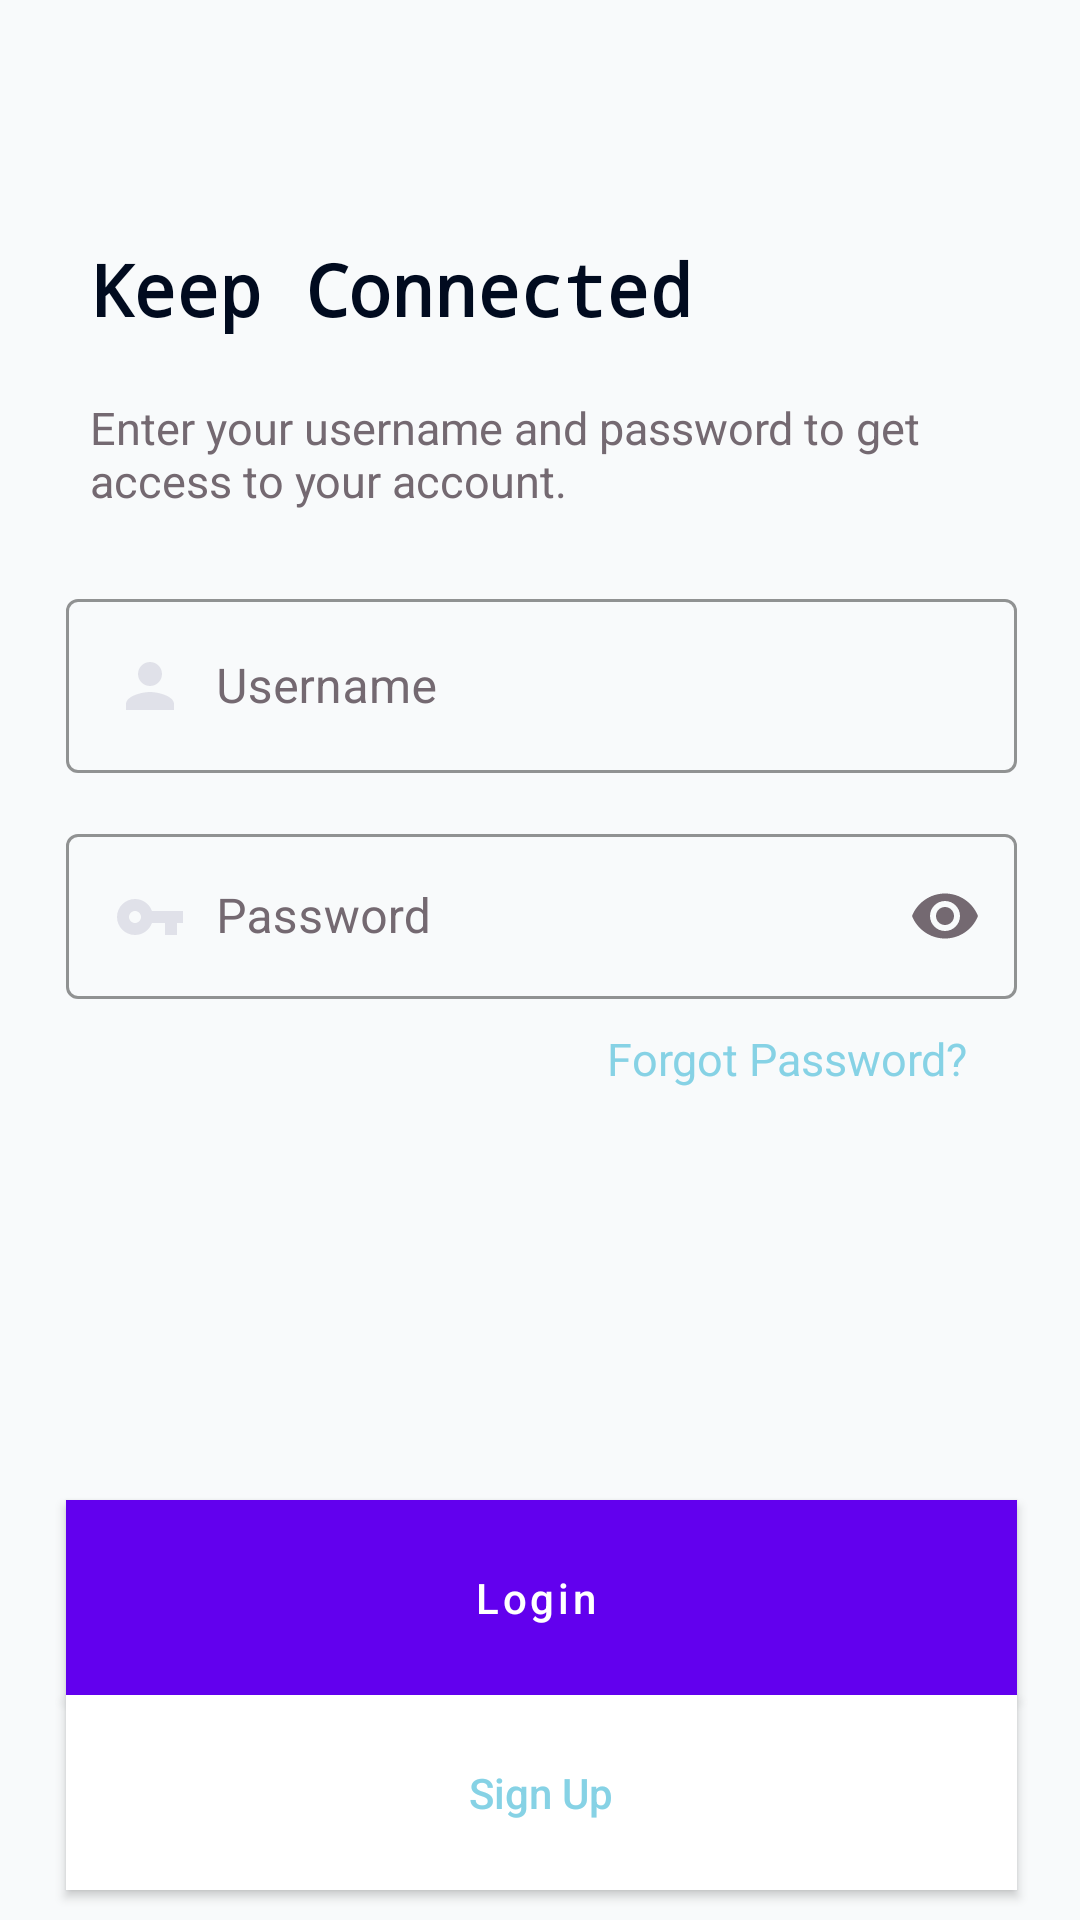

Android layout source for this screen:
<!-- AndroidManifest.xml: application theme AppTheme -->
<!-- res/layout/activity_mainv2.xml -->
<?xml version="1.0" encoding="utf-8"?>
<androidx.constraintlayout.widget.ConstraintLayout xmlns:android="http://schemas.android.com/apk/res/android"
    xmlns:app="http://schemas.android.com/apk/res-auto"
    xmlns:tools="http://schemas.android.com/tools"
    android:layout_width="match_parent"
    android:layout_height="match_parent"
    android:background="#f8fafb"
    android:orientation="vertical">


    <TextView
        android:id="@+id/textView8"
        android:layout_width="wrap_content"
        android:layout_height="wrap_content"
        android:layout_marginStart="30dp"
        android:layout_marginTop="80dp"
        android:layout_marginEnd="168dp"
        android:text="Keep Connected"
        android:textColor="#010B1F"
        android:textSize="24sp"
        android:textStyle="bold"
        app:fontFamily="monospace"
        app:layout_constraintEnd_toEndOf="parent"
        app:layout_constraintHorizontal_bias="0.0"
        app:layout_constraintStart_toStartOf="parent"
        app:layout_constraintTop_toTopOf="parent" />

    <TextView
        android:id="@+id/textView9"
        android:layout_width="319dp"
        android:layout_height="46dp"
        android:layout_marginTop="20dp"
        android:text="Enter your username and password to get access to your account."
        android:textColor="#746971"
        android:textSize="15sp"
        android:fontFamily="sans-serif"
        app:layout_constraintEnd_toEndOf="@+id/textView8"
        app:layout_constraintHorizontal_bias="0.0"
        app:layout_constraintStart_toStartOf="@+id/textView8"
        app:layout_constraintTop_toBottomOf="@+id/textView8" />

    <Button
        android:id="@+id/loginButton"
        style="@style/Widget.MaterialComponents.Button.Icon"
        android:layout_width="317dp"
        android:layout_height="65dp"
        android:layout_marginStart="48dp"
        android:layout_marginEnd="47dp"
        android:background="#86D2E5"
        android:backgroundTint="#86D2E5"
        android:text="Login"
        android:textAllCaps="false"
        android:textColor="#FFFFFF"
        app:layout_constraintBottom_toTopOf="@+id/signUpbutton"
        app:layout_constraintEnd_toEndOf="parent"
        app:layout_constraintStart_toStartOf="parent" />

    <Button
        android:id="@+id/signUpbutton"
        android:layout_width="317dp"
        android:layout_height="65dp"
        android:layout_marginBottom="10dp"
        android:background="#FFFFFF"
        android:backgroundTint="#FFFFFF"
        android:text="Sign Up"
        android:textAllCaps="false"
        android:textColor="#86D2E5"
        app:layout_constraintBottom_toBottomOf="parent"
        app:layout_constraintEnd_toEndOf="@+id/loginButton"
        app:layout_constraintHorizontal_bias="1.0"
        app:layout_constraintStart_toStartOf="@+id/loginButton" />

    <TextView
        android:id="@+id/forgot"
        android:layout_width="wrap_content"
        android:layout_height="wrap_content"
        android:layout_marginTop="8dp"
        android:text="Forgot Password?"
        android:textColor="#86D2E5"
        android:textSize="15sp"
        android:fontFamily="sans-serif"
        app:layout_constraintBottom_toTopOf="@+id/loginButton"
        app:layout_constraintEnd_toEndOf="parent"
        app:layout_constraintHorizontal_bias="0.844"
        app:layout_constraintStart_toStartOf="parent"
        app:layout_constraintTop_toBottomOf="@+id/textInputLayout2"
        app:layout_constraintVertical_bias="0.012" />

    <com.google.android.material.textfield.TextInputLayout
        android:id="@+id/textInputLayout2"
        style="@style/Widget.MaterialComponents.TextInputLayout.OutlinedBox"
        android:layout_width="317dp"
        android:layout_height="wrap_content"
        android:layout_marginTop="15dp"
        android:textColorHint="#746971"
        app:layout_constraintEnd_toEndOf="@+id/loginButton"
        app:layout_constraintStart_toStartOf="@+id/loginButton"
        app:layout_constraintTop_toBottomOf="@+id/textInputLayout"
        app:passwordToggleEnabled="true"
        app:passwordToggleTint="#746971"
        app:boxStrokeColor="#86D2E5"
        tools:ignore="MissingConstraints">

        <com.google.android.material.textfield.TextInputEditText
            android:id="@+id/pin"
            android:layout_width="317dp"
            android:layout_height="55dp"
            android:drawableStart="@drawable/ic_action_pass"
            android:drawablePadding="10dp"
            android:ems="5"
            android:maxLength="16"
            android:hint="Password"
            android:inputType="textPassword"
            android:paddingLeft="10dp" />


    </com.google.android.material.textfield.TextInputLayout>

    <TextView
        android:id="@+id/messageAttempt"
        android:layout_width="410dp"
        android:layout_height="50dp"
        android:layout_marginStart="1dp"
        android:layout_marginTop="25dp"
        android:layout_marginEnd="1dp"
        android:background="#FFFFFF"
        android:backgroundTint="#E95489"
        android:gravity="center"
        android:text="     Account permanently disabled."
        android:textColor="#FFFFFF"
        android:textSize="18sp"
        app:layout_constraintEnd_toEndOf="parent"
        app:layout_constraintStart_toStartOf="parent"
        app:layout_constraintTop_toTopOf="parent" />

    <ImageView
        android:id="@+id/errorIcon"
        android:layout_width="30dp"
        android:layout_height="30dp"
        android:layout_marginStart="35dp"
        app:layout_constraintBottom_toBottomOf="@+id/messageAttempt"
        app:layout_constraintStart_toStartOf="parent"
        app:layout_constraintTop_toTopOf="@+id/messageAttempt"
        app:srcCompat="@drawable/ic_error" />

    <TextView
        android:id="@+id/tempDesc"
        android:layout_width="wrap_content"
        android:layout_height="wrap_content"
        android:layout_marginTop="60dp"
        android:text="        Please see the manufacturer to re-download the app."
        android:textAlignment="center"
        android:textColor="#FFFFFF"
        android:textSize="10sp"
        app:layout_constraintEnd_toEndOf="@+id/messageAttempt"
        app:layout_constraintHorizontal_bias="0.496"
        app:layout_constraintStart_toStartOf="@+id/messageAttempt"
        app:layout_constraintTop_toTopOf="parent" />

    <com.google.android.material.textfield.TextInputLayout
        android:id="@+id/textInputLayout"
        style="@style/Widget.MaterialComponents.TextInputLayout.OutlinedBox"
        android:layout_width="317dp"
        android:layout_height="wrap_content"
        android:layout_marginTop="16dp"
        android:textColorHint="#746971"
        app:boxStrokeColor="#86D2E5"
        app:layout_constraintEnd_toEndOf="@+id/loginButton"
        app:layout_constraintStart_toStartOf="@+id/loginButton"
        app:layout_constraintTop_toBottomOf="@+id/textView9">

        <com.google.android.material.textfield.TextInputEditText
            android:id="@+id/userName"
            android:layout_width="317dp"
            android:layout_height="wrap_content"
            android:drawableLeft="@drawable/ic_action_user"
            android:drawablePadding="10dp"
            android:ems="5"
            android:maxLength="16"
            android:hint="Username"
            android:inputType="textPersonName"
            android:paddingLeft="10dp" />
    </com.google.android.material.textfield.TextInputLayout>

    <androidx.constraintlayout.widget.Group
        android:id="@+id/group"
        android:visibility="invisible"
        android:layout_width="wrap_content"
        android:layout_height="wrap_content"
        app:constraint_referenced_ids="tempDesc,errorIcon,messageAttempt" />

</androidx.constraintlayout.widget.ConstraintLayout>
<!-- resources referenced by this layout -->
<resources>
  <!-- drawable ic_action_pass (drawable-anydpi) -->
  <vector xmlns:android="http://schemas.android.com/apk/res/android"
      android:width="24dp"
      android:height="24dp"
      android:viewportWidth="24"
      android:viewportHeight="24"
      android:tint="#DADBE4"
      android:alpha="0.8">
      <path
          android:fillColor="#FF000000"
          android:pathData="M12.65,10C11.83,7.67 9.61,6 7,6c-3.31,0 -6,2.69 -6,6s2.69,6 6,6c2.61,0 4.83,-1.67 5.65,-4H17v4h4v-4h2v-4H12.65zM7,14c-1.1,0 -2,-0.9 -2,-2s0.9,-2 2,-2 2,0.9 2,2 -0.9,2 -2,2z"/>
  </vector>
  <!-- drawable ic_action_user (drawable-anydpi) -->
  <vector xmlns:android="http://schemas.android.com/apk/res/android"
      android:width="24dp"
      android:height="24dp"
      android:viewportWidth="24"
      android:viewportHeight="24"
      android:tint="#DADBE4"
      android:alpha="0.8">
      <path
          android:fillColor="#FF000000"
          android:pathData="M12,12c2.21,0 4,-1.79 4,-4s-1.79,-4 -4,-4 -4,1.79 -4,4 1.79,4 4,4zM12,14c-2.67,0 -8,1.34 -8,4v2h16v-2c0,-2.66 -5.33,-4 -8,-4z"/>
  </vector>
  <style name="AppTheme" parent="Theme.MaterialComponents.DayNight.NoActionBar">
          
          <item name="colorPrimary">@color/colorPrimary</item>
          <item name="colorPrimaryDark">@color/colorPrimaryDark</item>
          <item name="colorAccent">@color/colorAccent</item>
      </style>
  <!-- not gathered from this repository: default colours our renderer supplied (Android Studio template values) -->
  <color name="colorPrimary">#FF6200EE</color>
  <color name="colorPrimaryDark">#FF3700B3</color>
  <color name="colorAccent">#FF03DAC5</color>
</resources>
